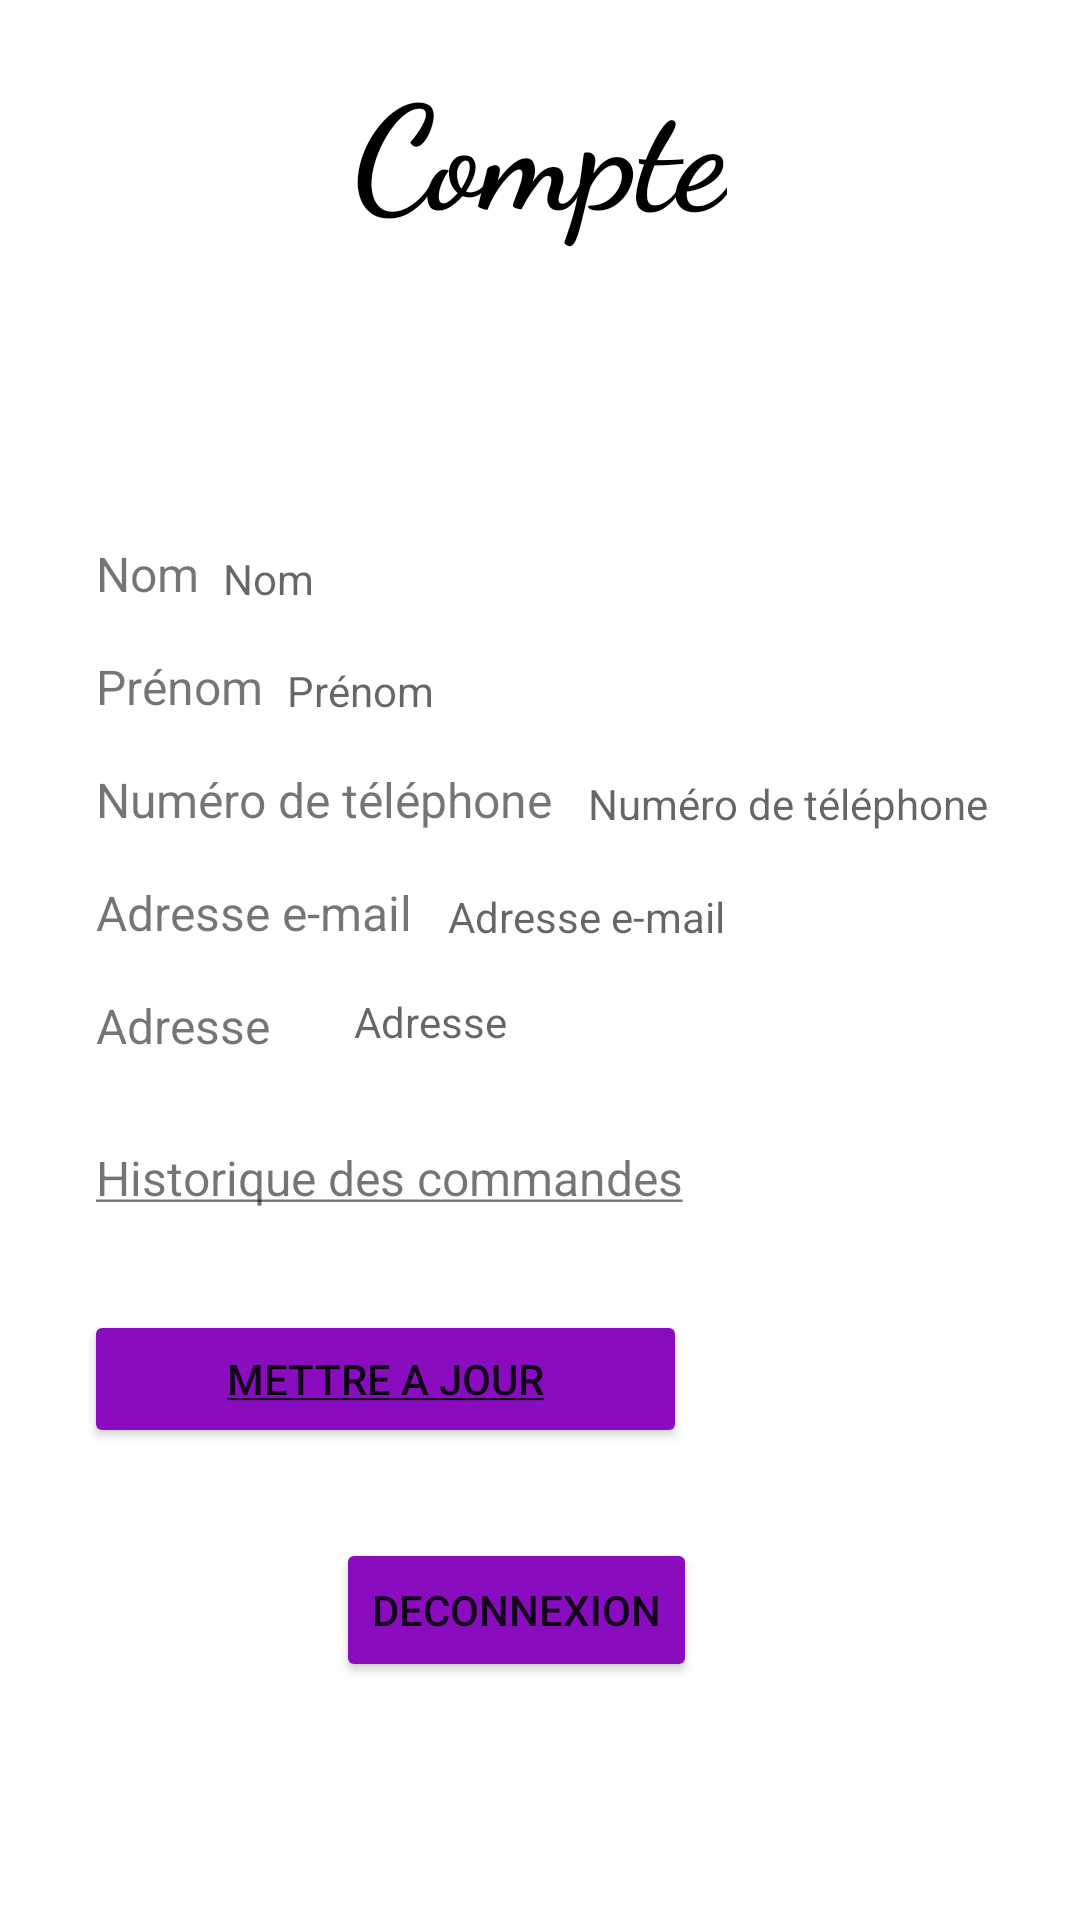

Here is an Android app screen rendered from its layout file. Give the layout XML and the strings, colors and styles it references.
<!-- AndroidManifest.xml: application theme Theme.Livraisou -->
<!-- res/layout/fragment_profile.xml -->
<?xml version="1.0" encoding="utf-8"?>
<androidx.constraintlayout.widget.ConstraintLayout xmlns:android="http://schemas.android.com/apk/res/android"
    xmlns:app="http://schemas.android.com/apk/res-auto"
    xmlns:tools="http://schemas.android.com/tools"
    android:layout_width="match_parent"
    android:layout_height="match_parent"
    android:background="@drawable/wallpaper"
    tools:context=".ProfileFragment">


    <TextView
        android:id="@+id/titleAccount"
        android:layout_width="wrap_content"
        android:layout_height="wrap_content"
        android:layout_marginTop="16dp"
        android:fontFamily="cursive"
        android:text="@string/account"
        android:textColor="#000000"
        android:textSize="48sp"
        android:textStyle="bold"
        app:layout_constraintEnd_toEndOf="parent"
        app:layout_constraintStart_toStartOf="parent"
        app:layout_constraintTop_toTopOf="parent" />

    <TextView
        android:id="@+id/lastName"
        android:layout_width="wrap_content"
        android:layout_height="wrap_content"
        android:layout_marginStart="32dp"
        android:layout_marginTop="8dp"
        android:text="@string/last_name"
        android:textSize="16sp"
        app:layout_constraintStart_toStartOf="parent"
        app:layout_constraintTop_toBottomOf="@+id/profilPic" />

    <TextView
        android:id="@+id/firstName"
        android:layout_width="wrap_content"
        android:layout_height="wrap_content"
        android:layout_marginStart="32dp"
        android:layout_marginTop="16dp"
        android:text="@string/first_name"
        android:textSize="16sp"
        app:layout_constraintStart_toStartOf="parent"
        app:layout_constraintTop_toBottomOf="@+id/lastName" />

    <TextView
        android:id="@+id/phoneNumber"
        android:layout_width="wrap_content"
        android:layout_height="wrap_content"
        android:layout_marginStart="32dp"
        android:layout_marginTop="16dp"
        android:text="@string/phone_number"
        android:textSize="16sp"
        app:layout_constraintStart_toStartOf="parent"
        app:layout_constraintTop_toBottomOf="@+id/firstName" />

    <TextView
        android:id="@+id/email"
        android:layout_width="wrap_content"
        android:layout_height="wrap_content"
        android:layout_marginStart="32dp"
        android:layout_marginTop="16dp"
        android:text="@string/mail"
        android:textSize="16sp"
        app:layout_constraintStart_toStartOf="parent"
        app:layout_constraintTop_toBottomOf="@+id/phoneNumber" />

    <TextView
        android:id="@+id/address"
        android:layout_width="wrap_content"
        android:layout_height="wrap_content"
        android:layout_marginStart="32dp"
        android:layout_marginTop="16dp"
        android:text="Adresse"
        android:textSize="16sp"
        app:layout_constraintStart_toStartOf="parent"
        app:layout_constraintTop_toBottomOf="@+id/email" />

    <TextView
        android:id="@+id/pastOrdersRedirect"
        android:layout_width="wrap_content"
        android:layout_height="wrap_content"
        android:layout_marginStart="32dp"
        android:layout_marginTop="16dp"
        android:clickable="true"
        android:gravity="center"
        android:minHeight="48dp"
        android:text="@string/past_orders_u"
        android:textSize="16sp"
        app:layout_constraintStart_toStartOf="parent"
        app:layout_constraintTop_toBottomOf="@+id/address" />

    <Button
        android:id="@+id/btnUpdate"
        android:layout_width="201dp"
        android:layout_height="46dp"
        android:layout_marginStart="28dp"
        android:layout_marginTop="20dp"
        android:backgroundTint="#890CBF"
        android:text="@string/btn_update"
        app:layout_constraintStart_toStartOf="parent"
        app:layout_constraintTop_toBottomOf="@+id/pastOrdersRedirect" />

    <Button
        android:id="@+id/btnLogout"
        android:layout_width="wrap_content"
        android:layout_height="wrap_content"
        android:layout_marginTop="30dp"
        android:backgroundTint="#890CBF"
        android:text="@string/btn_logOut"
        app:layout_constraintEnd_toEndOf="parent"
        app:layout_constraintHorizontal_bias="0.468"
        app:layout_constraintStart_toStartOf="parent"
        app:layout_constraintTop_toBottomOf="@+id/btnUpdate" />

    <TextView
        android:id="@+id/userName"
        android:layout_width="wrap_content"
        android:layout_height="wrap_content"
        android:layout_marginStart="8dp"
        android:hint="@string/last_name"
        app:layout_constraintBottom_toTopOf="@+id/firstName"
        app:layout_constraintStart_toEndOf="@+id/lastName"
        app:layout_constraintTop_toBottomOf="@+id/profilPic"
        app:layout_constraintVertical_bias="0.407" />

    <TextView
        android:id="@+id/userLastname"
        android:layout_width="wrap_content"
        android:layout_height="wrap_content"
        android:layout_marginStart="8dp"
        android:layout_marginBottom="16dp"
        android:hint="@string/first_name"
        app:layout_constraintBottom_toTopOf="@+id/phoneNumber"
        app:layout_constraintStart_toEndOf="@+id/firstName" />

    <TextView
        android:id="@+id/userPhone"
        android:layout_width="wrap_content"
        android:layout_height="wrap_content"
        android:layout_marginStart="12dp"
        android:layout_marginBottom="16dp"
        android:hint="@string/phone_number"
        app:layout_constraintBottom_toTopOf="@+id/email"
        app:layout_constraintStart_toEndOf="@+id/phoneNumber" />

    <TextView
        android:id="@+id/userEmail"
        android:layout_width="wrap_content"
        android:layout_height="wrap_content"
        android:layout_marginStart="12dp"
        android:layout_marginBottom="16dp"
        android:hint="Adresse e-mail"
        app:layout_constraintBottom_toTopOf="@+id/address"
        app:layout_constraintStart_toEndOf="@+id/email" />

    <TextView
        android:id="@+id/userAddress"
        android:layout_width="wrap_content"
        android:layout_height="wrap_content"
        android:layout_marginStart="28dp"
        android:layout_marginTop="16dp"
        android:hint="Adresse"
        app:layout_constraintStart_toEndOf="@+id/address"
        app:layout_constraintTop_toBottomOf="@+id/email" />

    <ImageView
        android:id="@+id/profilPic"
        android:layout_width="98dp"
        android:layout_height="82dp"
        android:layout_marginTop="8dp"
        android:src="@drawable/ic_baseline_account_circle_24"
        app:layout_constraintEnd_toEndOf="parent"
        app:layout_constraintHorizontal_bias="0.491"
        app:layout_constraintStart_toStartOf="parent"
        app:layout_constraintTop_toBottomOf="@+id/titleAccount" />

</androidx.constraintlayout.widget.ConstraintLayout>
<!-- resources referenced by this layout -->
<resources>
  <string name="account">Compte</string>
  <string name="btn_logOut">Deconnexion</string>
  <string name="btn_update"><u>Mettre a jour</u></string>
  <string name="first_name">Prénom</string>
  <string name="last_name">Nom</string>
  <string name="mail">Adresse e-mail</string>
  <string name="past_orders_u"><u>Historique des commandes</u></string>
  <string name="phone_number">Numéro de téléphone</string>
  <style name="Theme.Livraisou" parent="Theme.MaterialComponents.DayNight.DarkActionBar">
          
          <item name="colorPrimary">@color/purple_200</item>
          <item name="colorPrimaryVariant">@color/purple_1</item>
          <item name="colorOnPrimary">@color/white</item>
          
          <item name="colorSecondary">@color/teal_200</item>
          <item name="colorSecondaryVariant">@color/teal_700</item>
          <item name="colorOnSecondary">@color/black</item>
          
          <item name="android:statusBarColor" tools:targetApi="l">?attr/colorPrimaryVariant</item>
          
      </style>
  <color name="purple_200">#FFBB86FC</color>
  <color name="purple_1">#FF890CBF</color>
  <color name="white">#FFFFFFFF</color>
  <color name="teal_200">#FF03DAC5</color>
  <color name="teal_700">#FF018786</color>
  <color name="black">#FF000000</color>
</resources>
